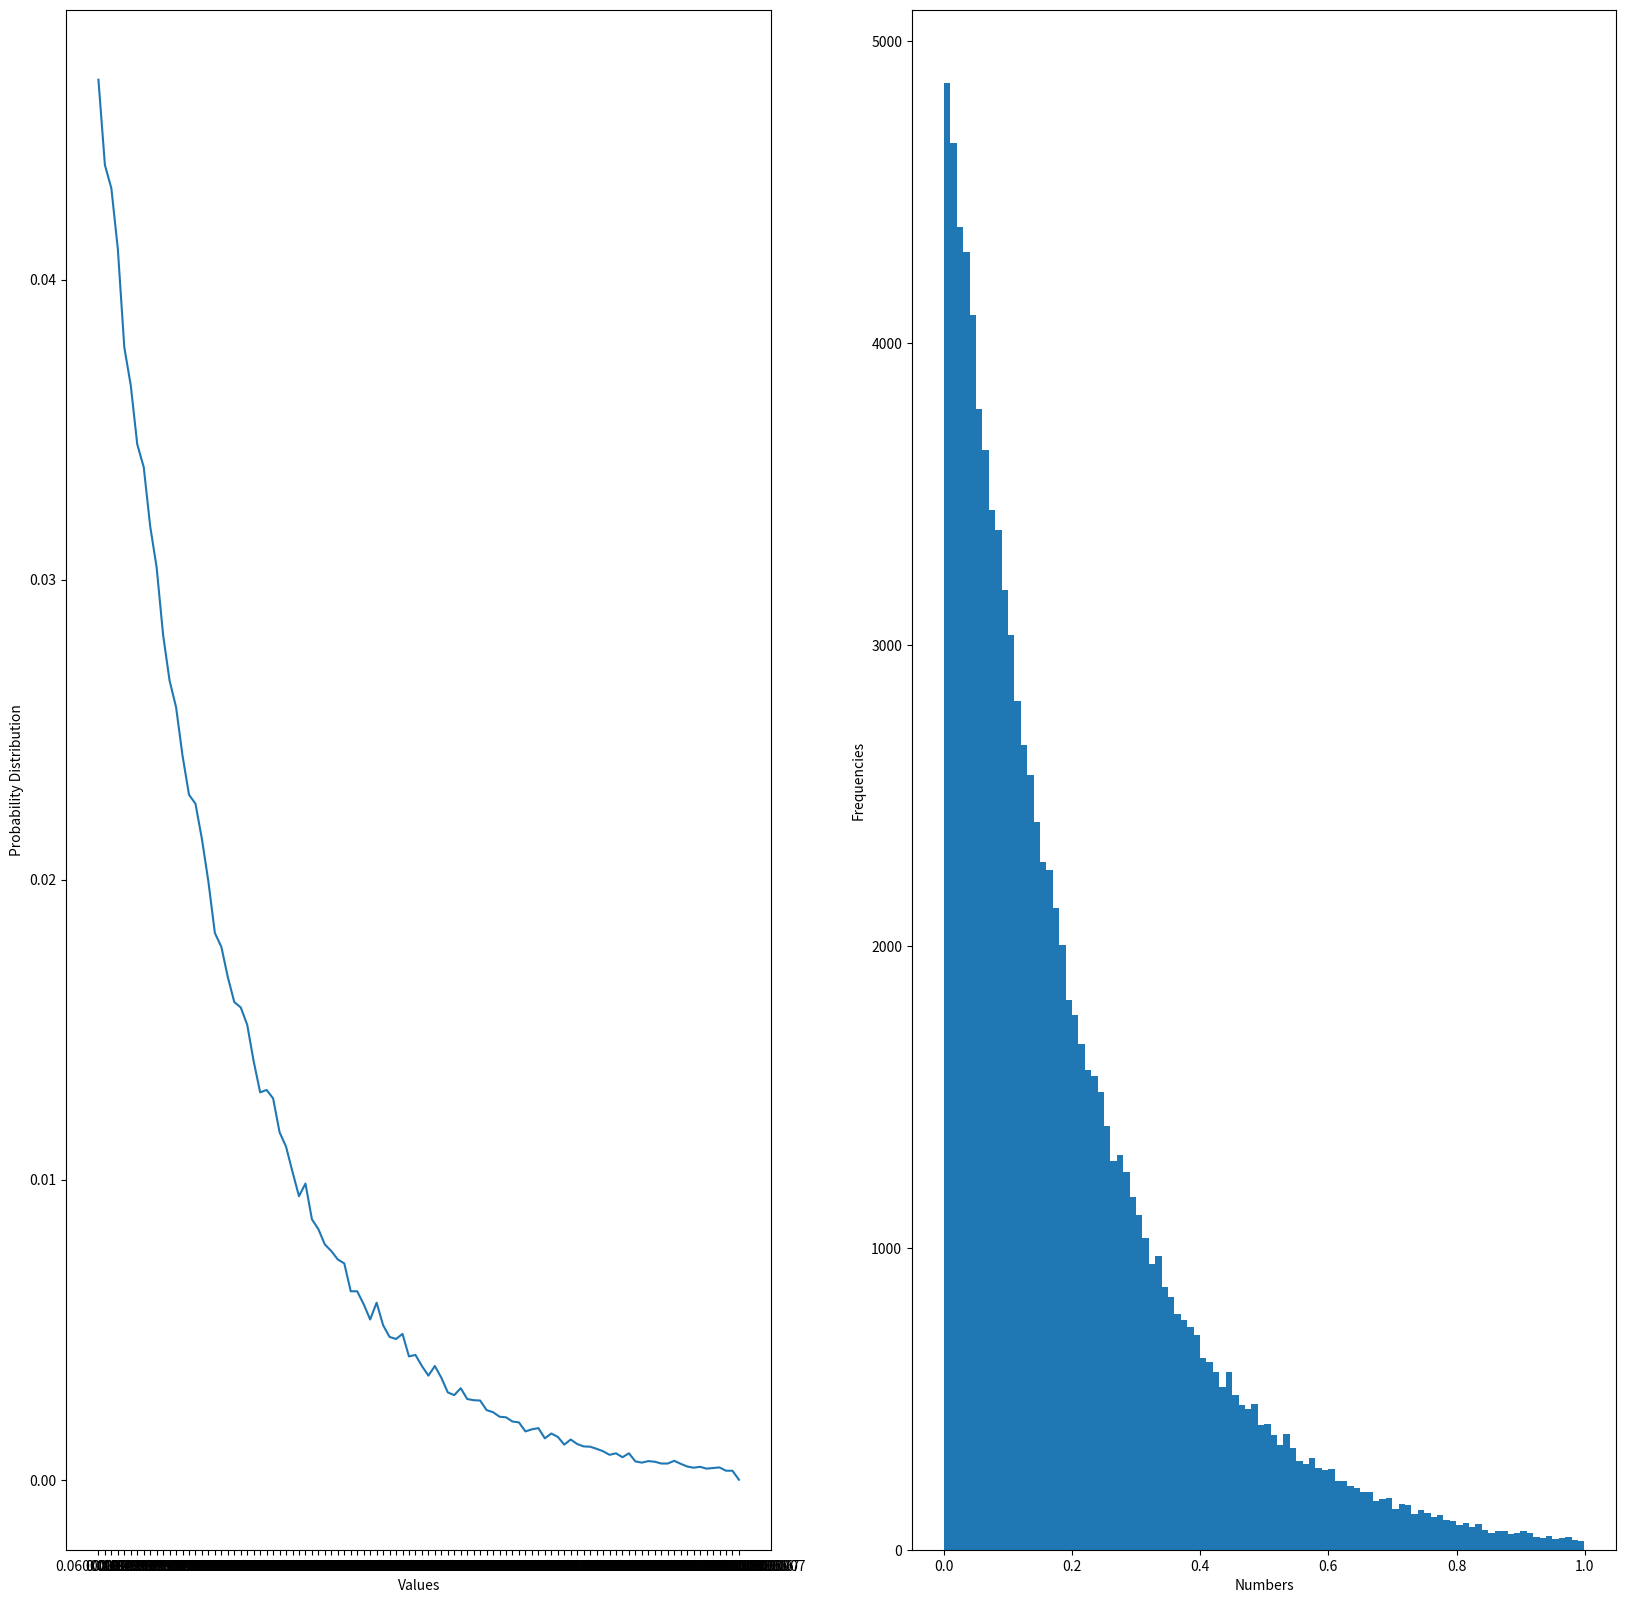

Here is the Python script that generated this plot:
import random
import math
import matplotlib.pyplot as plt

def S_1():
    Total_Number_Of_Particles = 100000
    Random_Numbers = []
    Values = []
    frequencies = []
    X = []
    initial = 0
    rows = 1
    columns = 2
    fig = plt.figure(figsize=(20,20))
    for i in range(0, Total_Number_Of_Particles):
        got = 0
        while got == 0:
            r1 = random.random()
            rz = math.exp(-1 * r1 / 0.2)
            r2 = random.random()
            if rz > r2:
                got = 1
        Random_Numbers.append(r1)
    for i in range(0,100):
        initial = initial + 0.01
        Values.append([initial, initial + 0.01])
    for i in range(0,100):
        frequencies.append(0)
    for i in range(0, Total_Number_Of_Particles):
        for j in range(0,100):
            if Random_Numbers[i] >= Values[j][0] and Random_Numbers[i] < Values[j][1]:
                frequencies[j] = frequencies[j] + 1
    for i in range(0,100):
        frequencies[i] = frequencies[i]/100000
    for i in Values:
        X.append(str(i[0]))
    fig.add_subplot(rows, columns, 1)
    plt.plot(X, frequencies)
    plt.xlabel('Values')
    plt.ylabel('Probability Distribution')
    fig.add_subplot(rows, columns, 2)
    plt.hist(Random_Numbers, bins = 100)
    plt.xlabel('Numbers')
    plt.ylabel('Frequencies')
    plt.show()

if __name__ == "__main__":
    S_1()